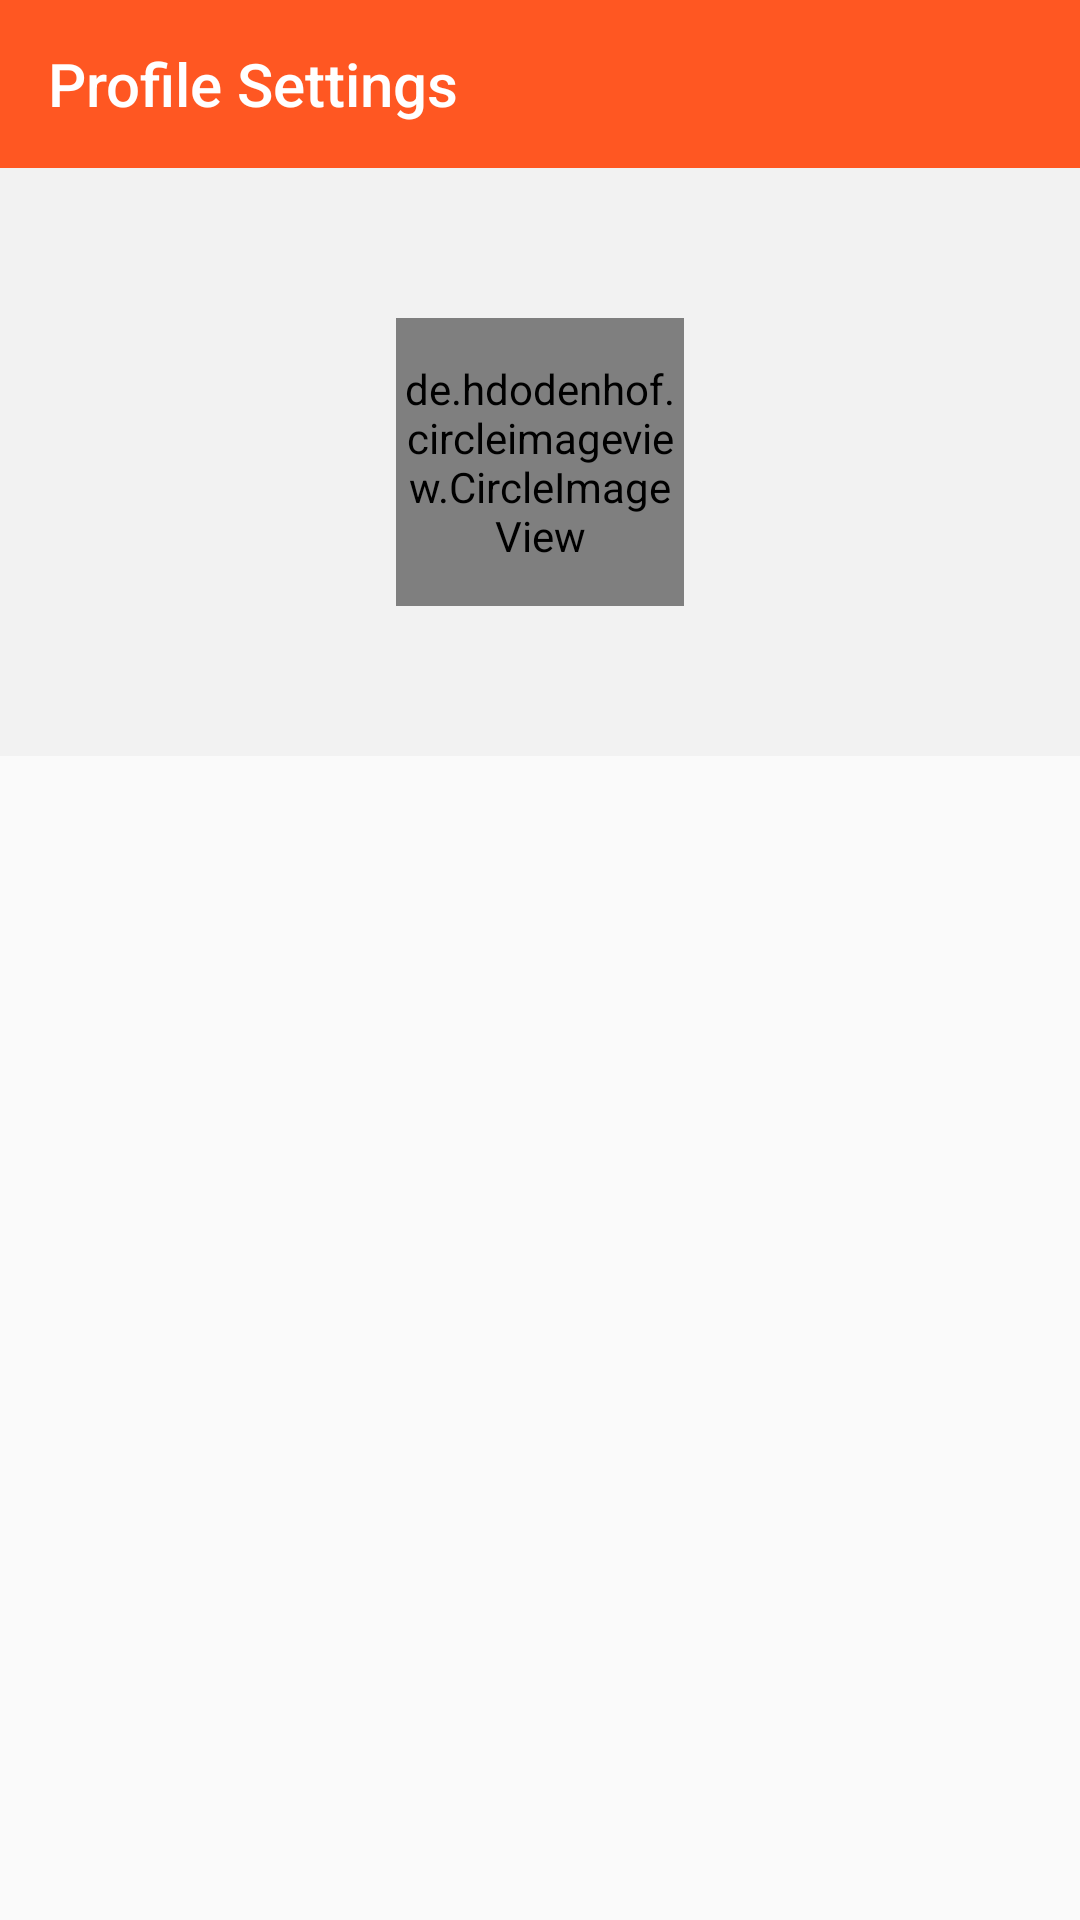

Here is an Android app screen rendered from its layout file. Give the layout XML and the strings, colors and styles it references.
<!-- AndroidManifest.xml: application theme AppTheme -->
<!-- res/layout/activity_profile_settings.xml -->
<?xml version="1.0" encoding="utf-8"?>
<RelativeLayout xmlns:android="http://schemas.android.com/apk/res/android"

    xmlns:app="http://schemas.android.com/apk/res-auto"
    xmlns:tools="http://schemas.android.com/tools"
    android:layout_width="match_parent"
    android:layout_height="match_parent"
    tools:context=".profileSettings.ProfileSettings">

    <android.support.v7.widget.Toolbar
        xmlns:android="http://schemas.android.com/apk/res/android"
        xmlns:app="http://schemas.android.com/apk/res-auto"
        android:id="@+id/toolbar"
        android:layout_width="match_parent"
        android:layout_height="wrap_content"
        android:background="@color/Orange"
        android:theme="@style/ThemeOverlay.AppCompat.Dark"
        app:layout_constraintTop_toTopOf="parent"
        app:title="Profile Settings">
    </android.support.v7.widget.Toolbar>

    <ScrollView
        android:id="@+id/scroll"
        android:layout_width="match_parent"
        android:layout_height="match_parent"
        app:layout_constraintBottom_toBottomOf="parent"
        app:layout_constraintTop_toTopOf="parent"
        android:layout_below="@+id/toolbar">

        <RelativeLayout
            android:layout_width="match_parent"
            android:layout_height="wrap_content"
            android:orientation="vertical">

            <LinearLayout
                android:id="@+id/profile_container"
                android:layout_width="match_parent"
                android:layout_height="match_parent"
                android:focusableInTouchMode="true"
                android:orientation="vertical"
                android:padding="50dp"
                android:background="@color/grey">

                <de.hdodenhof.circleimageview.CircleImageView
                    xmlns:app="http://schemas.android.com/apk/res-auto"
                    android:id="@+id/profile_image"
                    android:layout_width="96dp"
                    android:layout_height="96dp"
                    android:layout_gravity="center"
                    android:src="@mipmap/g1321"/>
            </LinearLayout>

            <LinearLayout
                android:id="@+id/recycler_container"
                android:layout_width="match_parent"
                android:layout_height="wrap_content"
                android:layout_below="@+id/profile_container"
                android:orientation="vertical"
                android:focusable="false"
                android:focusableInTouchMode="true">

                <android.support.v7.widget.RecyclerView
                    android:id="@+id/recycler_view"
                    android:layout_width="match_parent"
                    android:layout_height="match_parent" />
            </LinearLayout>
        </RelativeLayout>
    </ScrollView>
</RelativeLayout>
<!-- resources referenced by this layout -->
<resources>
  <color name="Orange">#FF5722</color>
  <color name="grey">#F2F2F2</color>
  <!-- mipmap g1321: png bitmap (mipmap-hdpi, 30038 bytes) -->
  <style name="AppTheme" parent="Theme.AppCompat.Light.DarkActionBar">
          
          <item name="colorPrimary">@color/colorPrimaryRed</item>
          <item name="colorPrimaryDark">@color/colorPrimaryOrange</item>
          <item name="colorAccent">@color/colorPrimaryRed</item>
      </style>
  <color name="colorPrimaryRed">#ff0000</color>
  <color name="colorPrimaryOrange">#ff3300</color>
</resources>
